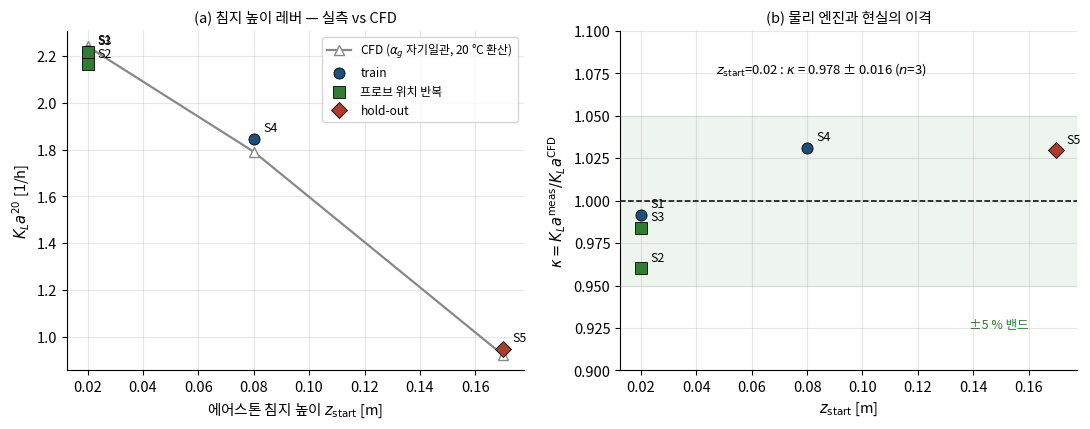

Reproduce this figure in Python.
"""그림 4 — 실측 앵커. 실험 폭기축 (0.035, 0.195) · medium 108x48x48 단일격자.
   출처: 03_논문/Experiment/EX2/CFD/kla_cfd.csv (2026-08-03)"""
import matplotlib; matplotlib.use("Agg")
import matplotlib.pyplot as plt
plt.rcParams.update({"font.family":"Noto Sans CJK JP","axes.unicode_minus":False,
                     "font.size":10.5,"axes.grid":True,"grid.alpha":.3})
TH=1.024
runs=[("S1",0.020,24.19,2.4540,2.4743,"train"),
      ("S2",0.020,23.87,2.3730,2.4710,"position"),
      ("S3",0.020,23.89,2.4320,2.4712,"position"),
      ("S4",0.080,23.84,2.0230,1.9615,"train"),
      ("S5",0.170,23.95,1.0440,1.0138,"holdout")]
c20=lambda v,T: v*TH**(20.0-T)
STY={"train":("o","#1f4e79","train"),"position":("s","#2e7d32","프로브 위치 반복"),
     "holdout":("D","#b03a2e","hold-out")}
fig,ax=plt.subplots(1,2,figsize=(11.0,4.3))

zs=sorted({r[1] for r in runs})
cfd=[c20([r for r in runs if r[1]==z][0][4],[r for r in runs if r[1]==z][0][2]) for z in zs]
ax[0].plot(zs,cfd,"^-",color="#888888",lw=1.6,ms=7,mfc="white",
           label="CFD ($\\alpha_g$ 자기일관, 20 °C 환산)")
seen=set()
for n,z,T,m,c,k in runs:
    mk,col,lab=STY[k]
    ax[0].plot(z,c20(m,T),mk,color=col,ms=8,mec="black",mew=.6,
               label=lab if k not in seen else None); seen.add(k)
    ax[0].annotate(n,(z,c20(m,T)),textcoords="offset points",xytext=(7,5),fontsize=9)
ax[0].set_xlabel("에어스톤 침지 높이 $z_\\mathrm{start}$ [m]")
ax[0].set_ylabel("$K_La^{20}$ [1/h]")
ax[0].set_title("(a) 침지 높이 레버 — 실측 vs CFD",fontsize=10.5,pad=7)
ax[0].legend(fontsize=8.6,loc="upper right")

seen=set()
for n,z,T,m,c,k in runs:
    mk,col,lab=STY[k]
    ax[1].plot(z,m/c,mk,color=col,ms=8,mec="black",mew=.6,
               label=lab if k not in seen else None); seen.add(k)
    ax[1].annotate(n,(z,m/c),textcoords="offset points",xytext=(7,5),fontsize=9)
ax[1].axhline(1.0,color="black",ls="--",lw=1.1)
ax[1].axhspan(0.95,1.05,color="#2e7d32",alpha=.08)
ax[1].set_ylim(0.90,1.10)
ax[1].set_xlabel("$z_\\mathrm{start}$ [m]")
ax[1].set_ylabel("$\\kappa = K_La^\\mathrm{meas}/K_La^\\mathrm{CFD}$")
ax[1].set_title("(b) 물리 엔진과 현실의 이격",fontsize=10.5,pad=7)
ax[1].text(0.085,1.075,"$z_\\mathrm{start}$=0.02 : $\\kappa$ = 0.978 ± 0.016 ($n$=3)",
           fontsize=9.4,ha="center")
ax[1].text(0.16,0.925,"±5 % 밴드",fontsize=9,color="#2e7d32",ha="right")
for a in ax:
    for s in ("top","right"): a.spines[s].set_visible(False)
fig.tight_layout(pad=0.7)
fig.savefig("fig05_EX2_KLa_vs_zstart.png",dpi=320,bbox_inches="tight",facecolor="white")
print("ok  kappa:", [round(m/c,4) for _,_,_,m,c,_ in runs])
